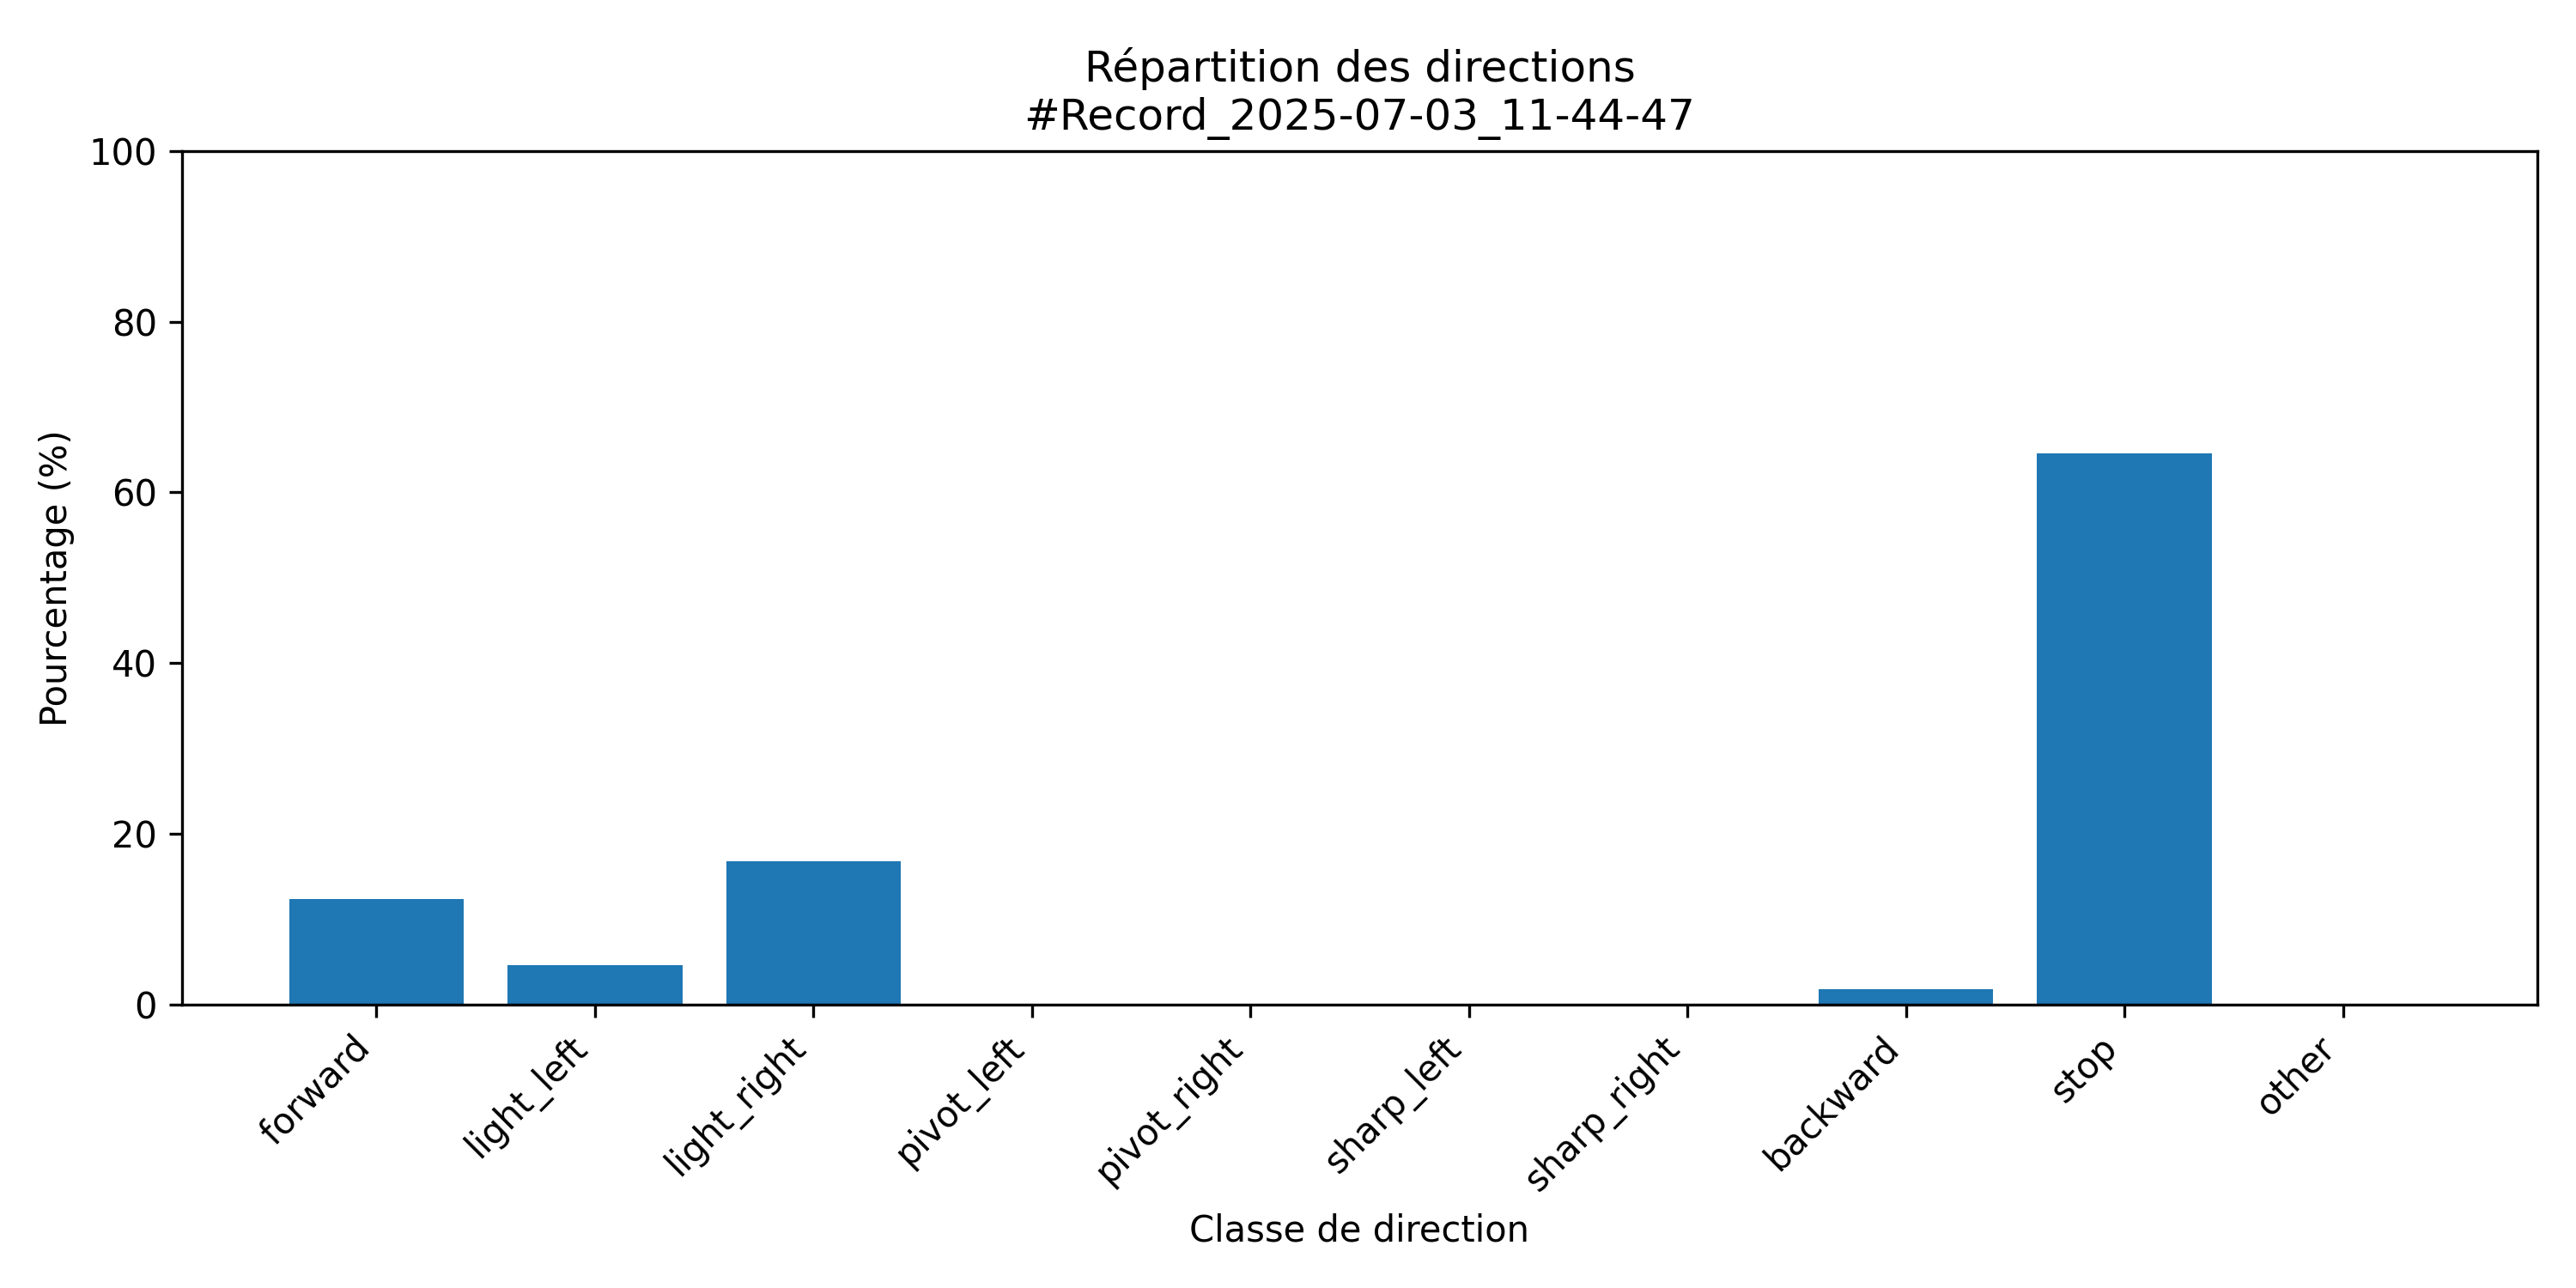

The data file committed next to this chart (first rows):
class; count; percent
forward; 97; 12.31
light_left; 36; 4.57
light_right; 132; 16.75
pivot_left; 0; 0.0
pivot_right; 0; 0.0
sharp_left; 0; 0.0
sharp_right; 0; 0.0
backward; 14; 1.78
stop; 509; 64.59
other; 0; 0.0
